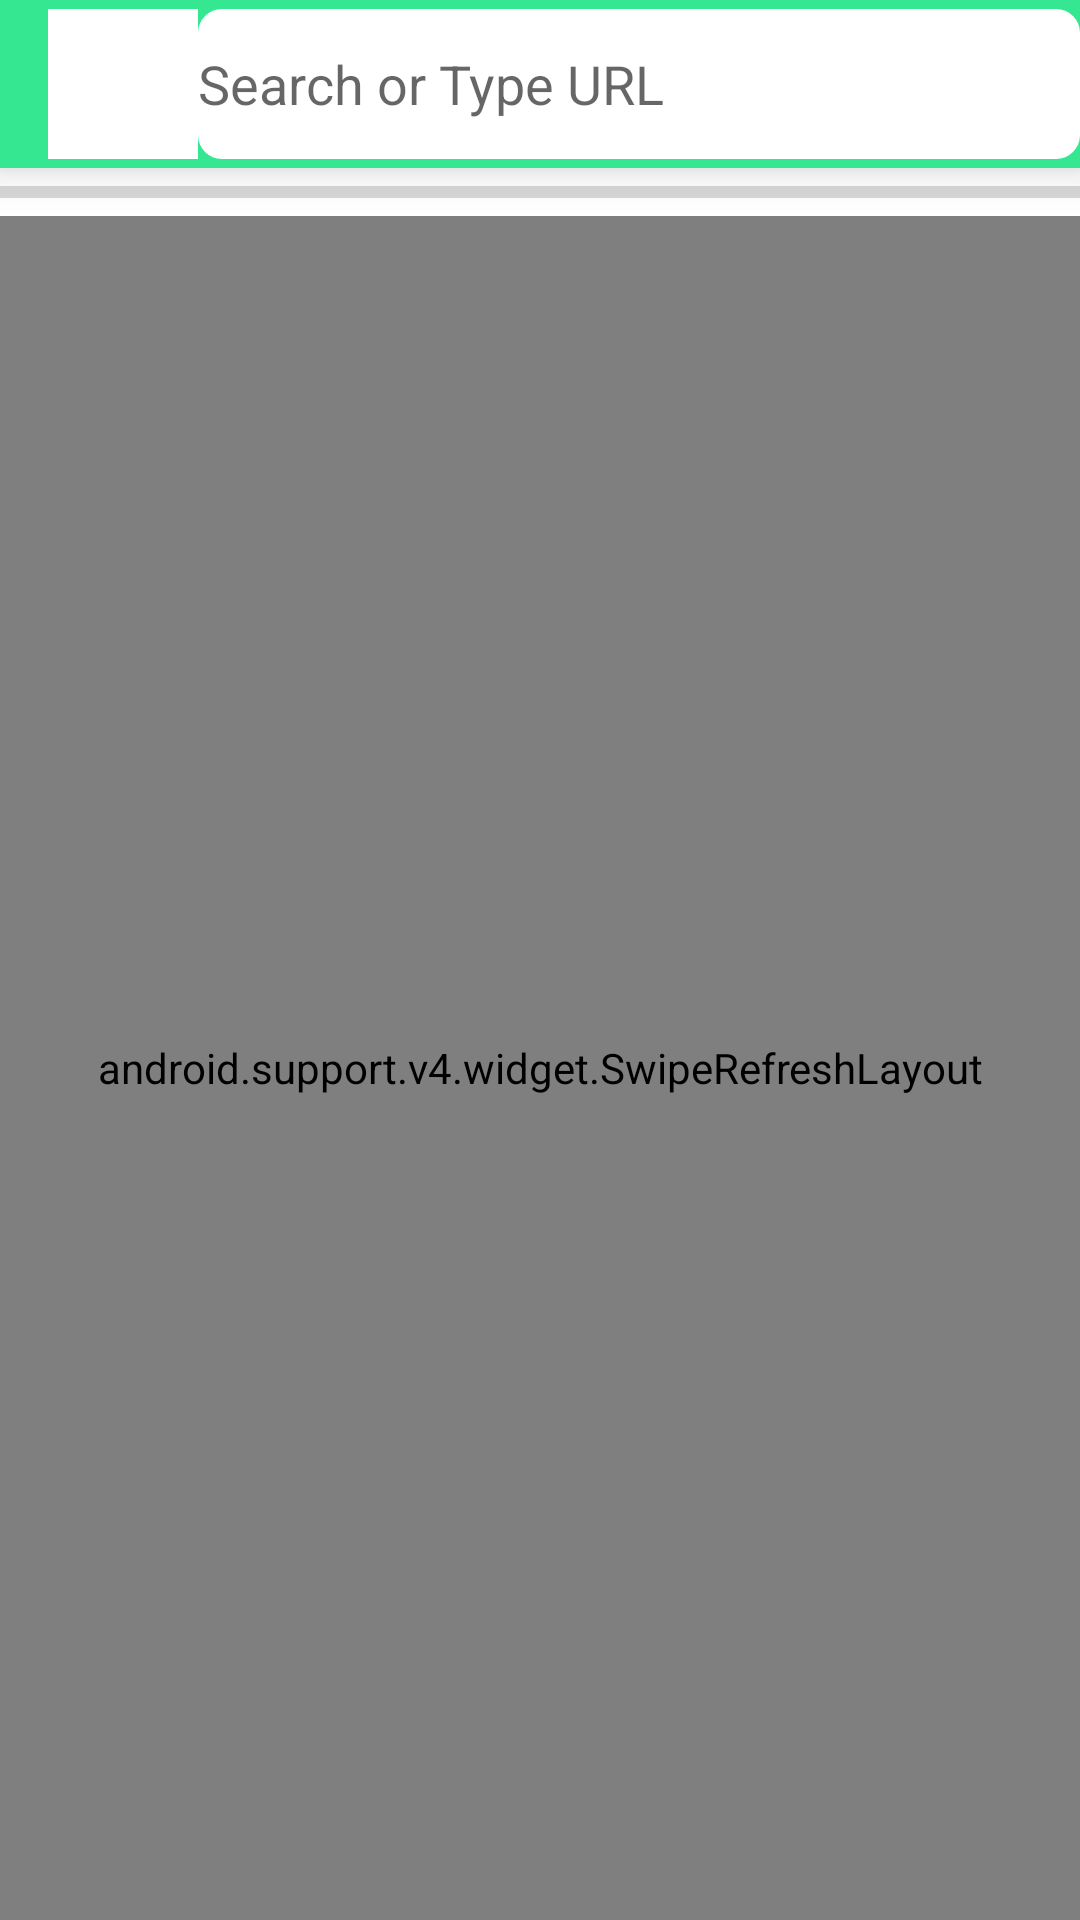

Produce the Android XML layout that renders to this screen, including the resource entries it uses.
<!-- AndroidManifest.xml: application theme AppTheme -->
<!-- res/layout/activity_main.xml -->
<?xml version="1.0" encoding="utf-8"?>
<LinearLayout xmlns:android="http://schemas.android.com/apk/res/android"
    xmlns:tools="http://schemas.android.com/tools"
    android:layout_width="match_parent"
    android:layout_height="match_parent"
    android:background="@android:color/transparent"
    android:orientation="vertical"
    android:weightSum="1"
    tools:context="com.example.admin.webapp.MainActivity">


    <android.support.v7.widget.Toolbar
        android:id="@+id/toolbar"
        android:layout_width="match_parent"
        android:layout_height="wrap_content"
        android:background="@color/colorPrimary"
        android:elevation="9dp">

        <ImageView
            android:id="@+id/imageView"
            android:layout_width="50dp"
            android:layout_height="50dp"
            android:layout_marginStart="0dp"
            android:background="@android:color/white" />

        <EditText

            android:id="@+id/editText"
            android:layout_width="wrap_content"
            android:layout_height="wrap_content"
            android:layout_gravity="center|right"
            android:background="@drawable/bg"
            android:hint="@string/enter_address"
            android:inputType="textWebEditText"
            android:textColor="@android:color/black">
            />
        </EditText>


    </android.support.v7.widget.Toolbar>

    <ProgressBar
        android:id="@+id/PB"
        style="?android:attr/progressBarStyleHorizontal"
        android:layout_width="match_parent"
        android:layout_height="wrap_content"
        android:layout_gravity="top"
        android:background="@android:color/white" />

    <android.support.v4.widget.SwipeRefreshLayout
        android:id="@+id/swipe_ges"
        android:layout_width="match_parent"
        android:layout_height="match_parent">

        <WebView
            android:id="@+id/webView"
            android:layout_width="match_parent"
            android:layout_height="match_parent"

            ></WebView>
    </android.support.v4.widget.SwipeRefreshLayout>

</LinearLayout>
<!-- resources referenced by this layout -->
<resources>
  <color name="colorPrimary">#36e792</color>
  <!-- drawable bg (drawable) -->
  <?xml version="1.0" encoding="utf-8"?>
  <shape xmlns:android="http://schemas.android.com/apk/res/android"
      android:shape="rectangle">
      <solid android:color="#ffffff"></solid>
      <corners android:radius="8dp"></corners>
      <size
          android:width="300dp"
          android:height="50dp"></size>
  
  </shape>
  <string name="enter_address">Search or Type URL</string>
  <style name="AppTheme" parent="Theme.AppCompat.DayNight.NoActionBar">
          
  
  
          <item name="android:itemBackground">@drawable/ripple_effect</item>
  
          <item name="colorPrimary">@color/colorPrimary</item>
          <item name="colorPrimaryDark">@color/colorPrimaryDark</item>
          <item name="colorAccent">@color/colorAccent</item>
          <item name="android:textColorPrimary">@android:color/black</item>
      </style>
  <!-- drawable ripple_effect (drawable) -->
  <?xml version="1.0" encoding="utf-8"?>
  <ripple xmlns:android="http://schemas.android.com/apk/res/android"
      android:color="#4D050505"
      android:radius="10dp">
      <item android:id="@android:id/mask">
          <shape android:shape="rectangle">
              <size
                  android:width="40px"
                  android:height="40px"></size>
  
              <solid android:color="@android:color/white"></solid>
          </shape>
  
      </item>
  
  
  </ripple>
  <color name="colorPrimaryDark">#d9d9d9</color>
  <color name="colorAccent">#5ec4e9</color>
</resources>
